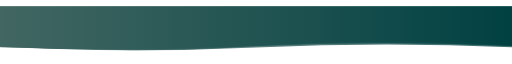
t = 0.00 s
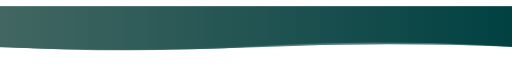
t = 1.67 s
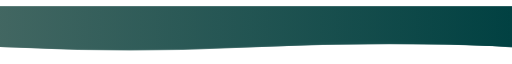
t = 3.33 s
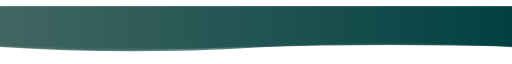
t = 5.00 s
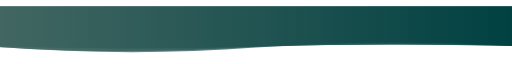
t = 6.67 s
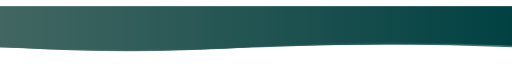
t = 8.34 s

The animated SVG that drew these frames (rendered in a browser with its animation timeline set to each time). Animation: 4 SMIL elements (animate=4); one cycle of 10.00 s, repeats indefinitely.

<?xml version="1.0" encoding="utf-8"?>
<svg xmlns="http://www.w3.org/2000/svg" xmlns:xlink="http://www.w3.org/1999/xlink" style="margin: auto; background: none; display: block; z-index: 1; position: relative; shape-rendering: auto;" preserveAspectRatio="xMidYMid" viewBox="0 0 2017 200">
<g transform="translate(1008.5,100) scale(1,1) translate(-1008.5,-100)"><linearGradient id="lg-0.442154076415485" x1="0" x2="1" y1="0" y2="0">
  <stop stop-color="#416661" offset="0"></stop>
  <stop stop-color="#004041" offset="1"></stop>
</linearGradient><path d="" fill="url(#lg-0.442154076415485)" opacity="0.75">
  <animate attributeName="d" dur="10s" repeatCount="indefinite" keyTimes="0;0.333;0.667;1" calcMode="spline" keySplines="0.5 0 0.5 1;0.5 0 0.5 1;0.5 0 0.5 1" begin="0s" values="M0 0L 0 154.1611752499463Q 504.25 189.0394777933173  1008.5 154.6871452389885T 2017 151.72438796021984L 2017 0 Z;M0 0L 0 159.35340316671136Q 504.25 185.5084058678824  1008.5 160.11816635020278T 2017 157.11202074036686L 2017 0 Z;M0 0L 0 159.19592242613794Q 504.25 198.51880411874592  1008.5 161.5260259276759T 2017 154.76554113687715L 2017 0 Z;M0 0L 0 154.1611752499463Q 504.25 189.0394777933173  1008.5 154.6871452389885T 2017 151.72438796021984L 2017 0 Z"></animate>
</path><path d="" fill="url(#lg-0.442154076415485)" opacity="0.75">
  <animate attributeName="d" dur="10s" repeatCount="indefinite" keyTimes="0;0.333;0.667;1" calcMode="spline" keySplines="0.5 0 0.5 1;0.5 0 0.5 1;0.5 0 0.5 1" begin="-2.5s" values="M0 0L 0 160.21740663475813Q 504.25 191.29875053654226  1008.5 159.1259011120622T 2017 152.69577533826933L 2017 0 Z;M0 0L 0 158.5210040397334Q 504.25 176.5477080831724  1008.5 152.45028913841318T 2017 155.9079558641359L 2017 0 Z;M0 0L 0 155.62950156726725Q 504.25 187.80788175434958  1008.5 152.55107608152693T 2017 161.18604177203792L 2017 0 Z;M0 0L 0 160.21740663475813Q 504.25 191.29875053654226  1008.5 159.1259011120622T 2017 152.69577533826933L 2017 0 Z"></animate>
</path><path d="" fill="url(#lg-0.442154076415485)" opacity="0.75">
  <animate attributeName="d" dur="10s" repeatCount="indefinite" keyTimes="0;0.333;0.667;1" calcMode="spline" keySplines="0.5 0 0.5 1;0.5 0 0.5 1;0.5 0 0.5 1" begin="-5s" values="M0 0L 0 152.71758715801855Q 504.25 173.6700016311693  1008.5 158.67000527164817T 2017 157.3039975465911L 2017 0 Z;M0 0L 0 160.8198290678309Q 504.25 174.00085632224165  1008.5 158.2602122379137T 2017 151.75150459889073L 2017 0 Z;M0 0L 0 160.311252981122Q 504.25 182.9557352081694  1008.5 153.04155559377858T 2017 159.3583004994195L 2017 0 Z;M0 0L 0 152.71758715801855Q 504.25 173.6700016311693  1008.5 158.67000527164817T 2017 157.3039975465911L 2017 0 Z"></animate>
</path><path d="" fill="url(#lg-0.442154076415485)" opacity="0.75">
  <animate attributeName="d" dur="10s" repeatCount="indefinite" keyTimes="0;0.333;0.667;1" calcMode="spline" keySplines="0.5 0 0.5 1;0.5 0 0.5 1;0.5 0 0.5 1" begin="-7.5s" values="M0 0L 0 159.15125072187826Q 504.25 181.57694240857995  1008.5 159.71698537248426T 2017 158.06086465395575L 2017 0 Z;M0 0L 0 154.1086537091025Q 504.25 169.3490849815977  1008.5 155.93664724009705T 2017 154.67556765566687L 2017 0 Z;M0 0L 0 158.06273077663957Q 504.25 184.77366019394285  1008.5 161.4907250534982T 2017 160.42962399563885L 2017 0 Z;M0 0L 0 159.15125072187826Q 504.25 181.57694240857995  1008.5 159.71698537248426T 2017 158.06086465395575L 2017 0 Z"></animate>
</path></g>
</svg>